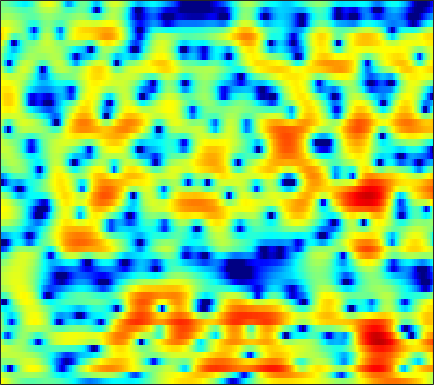

Source data for this figure (header and first rows):
3.9874, 3.5412, 2.926, 2.2788, 1.8092, 1.223, 0.6504, 0.25261, -0.2355, -0.63785, -0.95668, -1.1195, -1.2668, -1.334, -1.3245, -1.2856, -1.1971, -1.1206, -1.0278, -0.94686, -0.8767, -0.87427, -0.88428, -0.92391
2.775, 2.239, 1.585, 1.047, 0.7442, 0.4626, 0.3373, 0.3371, 0.4141, 0.5393, 0.6964, 0.8122, 0.9281, 1.005, 1.02, 0.9892, 0.8781, 0.75, 0.4898, 0.1474, -0.3046, -0.6915, -1.308, -1.975
-0.7689, -2.605, -5.983, -11.82, -18.7, -11.9, -6.103, -3.458, -0.9603, 0.7577, 2.011, 2.712, 3.375, 3.792, 3.944, 4, 3.82, 3.578, 3.069, 2.376, 1.467, 0.6267, -0.7042, -2.309
0.1459, 0.159, 0.1369, 0.1351, 0.2012, 0.4138, 0.7503, 1.07, 1.493, 1.891, 2.224, 2.41, 2.576, 2.597, 2.551, 2.345, 1.988, 1.631, 1.025, 0.2508, -0.6678, -1.468, -2.674, -4.042
1.688, 1.785, 1.86, 1.891, 1.904, 1.896, 1.907, 1.897, 1.869, 1.818, 1.739, 1.646, 1.478, 1.263, 1.073, 0.7667, 0.3965, 0.08765, -0.3799, -0.9091, -1.533, -2.045, -2.793, -3.651
2.861, 2.62, 2.334, 2.063, 1.926, 1.743, 1.575, 1.447, 1.271, 1.034, 0.7334, 0.4351, -0.02914, -0.5547, -0.9582, -1.48, -1.901, -2.104, -2.276, -2.235, -2.1, -1.959, -1.792, -1.663
1.802, 0.6642, -0.6341, -1.304, -1.311, -0.8772, -0.1918, 0.2716, 0.6891, 0.7975, 0.6354, 0.2694, -0.6029, -2.026, -3.497, -6.354, -10.63, -14.18, -11.91, -7.212, -4.085, -2.352, -0.6405, 0.5917
-1.579, -4.349, -8.748, -10.68, -8.528, -5.291, -2.949, -1.687, -0.4994, 0.2395, 0.5829, 0.6192, 0.3993, -0.1507, -0.7013, -1.564, -2.318, -2.605, -2.373, -1.67, -0.7137, -0.02558, 0.8071, 1.483
0.5843, -0.497, -1.744, -2.571, -2.873, -2.831, -2.352, -1.849, -1.026, -0.2247, 0.504, 0.9338, 1.372, 1.635, 1.738, 1.768, 1.704, 1.605, 1.452, 1.242, 0.9827, 0.756, 0.3334, -0.125
0.5157, -1.096, -3.697, -7.04, -10.03, -12.11, -8.709, -5.846, -2.836, -0.6282, 1.012, 1.942, 2.907, 3.554, 3.875, 4.07, 4.055, 3.885, 3.485, 2.865, 1.954, 1.06, -0.4828, -2.533
-0.7434, -1.76, -3.202, -4.547, -5.273, -5.424, -4.512, -3.346, -1.647, -0.09429, 1.232, 2.024, 2.843, 3.387, 3.633, 3.764, 3.678, 3.467, 2.986, 2.291, 1.374, 0.5606, -0.7737, -2.33
-3.797, -4.258, -4.413, -4.03, -3.47, -2.518, -1.483, -0.69, 0.3402, 1.252, 2.006, 2.462, 2.893, 3.11, 3.136, 2.989, 2.659, 2.309, 1.713, 1.022, 0.2647, -0.3171, -1.081, -1.77
-12.56, -23.52, -15.5, -7.916, -4.839, -2.048, -0.06182, 1.074, 2.225, 3.06, 3.611, 3.845, 3.929, 3.765, 3.474, 2.866, 1.995, 1.199, -0.02398, -1.361, -2.639, -3.412, -4.038, -4.17
-2.052, -2.141, -1.749, -0.8318, 0.02185, 1.178, 2.206, 2.85, 3.516, 3.939, 4.121, 4.093, 3.826, 3.286, 2.685, 1.607, 0.144, -1.251, -3.644, -6.921, -11.88, -18.24, -23.13, -13.92
0.9522, 1.186, 1.54, 1.931, 2.243, 2.652, 3.012, 3.223, 3.404, 3.441, 3.311, 3.099, 2.639, 1.96, 1.305, 0.2191, -1.121, -2.302, -4.082, -6.048, -7.966, -9.166, -10.13, -10.29
1.664, 1.952, 2.297, 2.604, 2.803, 3.019, 3.166, 3.221, 3.209, 3.088, 2.843, 2.566, 2.076, 1.438, 0.8579, -0.04928, -1.092, -1.96, -3.207, -4.527, -5.884, -6.915, -8.284, -9.685
1.685, 1.976, 2.321, 2.613, 2.794, 2.976, 3.086, 3.118, 3.08, 2.944, 2.7, 2.442, 1.996, 1.43, 0.9271, 0.1496, -0.7413, -1.48, -2.555, -3.732, -5.018, -6.057, -7.593, -9.357
1.15, 1.451, 1.825, 2.156, 2.374, 2.616, 2.792, 2.873, 2.899, 2.828, 2.658, 2.457, 2.087, 1.603, 1.162, 0.4729, -0.3282, -1.001, -1.976, -3.025, -4.122, -4.963, -6.082, -7.183
-0.0629, 0.2781, 0.7448, 1.219, 1.555, 1.974, 2.328, 2.535, 2.728, 2.805, 2.763, 2.648, 2.383, 1.985, 1.596, 0.9542, 0.1636, -0.5261, -1.575, -2.742, -3.955, -4.837, -5.804, -6.386
-2.733, -2.305, -1.593, -0.7694, -0.1046, 0.7419, 1.494, 1.958, 2.429, 2.721, 2.834, 2.822, 2.686, 2.415, 2.126, 1.616, 0.9131, 0.2296, -0.9737, -2.626, -4.959, -7.336, -11.6, -13.79
-10.21, -10.21, -9.188, -6.95, -5.079, -2.931, -1.333, -0.4802, 0.2355, 0.5654, 0.6079, 0.5087, 0.3217, 0.1794, 0.133, 0.1251, 0.09582, -0.02064, -0.3953, -1.087, -2.169, -3.155, -4.355, -4.438
-15.82, -18.12, -17.88, -12.67, -9.541, -6.7, -4.964, -4.231, -3.91, -4.307, -5.381, -6.615, -8.57, -9.593, -8.896, -6.833, -4.797, -3.573, -2.317, -1.432, -0.7469, -0.3043, 0.3042, 1.036
-7.421, -7.284, -6.871, -6.204, -5.649, -4.997, -4.62, -4.614, -5.027, -6.02, -7.748, -9.604, -12.88, -15.24, -13.84, -10.35, -7.472, -5.783, -3.981, -2.523, -1.29, -0.4514, 0.6004, 1.607
-1.834, -1.819, -1.778, -1.751, -1.77, -1.878, -2.139, -2.455, -3.059, -3.851, -4.792, -5.525, -6.382, -6.927, -7.036, -6.814, -6.249, -5.672, -4.74, -3.674, -2.529, -1.628, -0.4192, 0.7572
1.778, 1.734, 1.616, 1.426, 1.225, 0.8617, 0.3712, -0.07974, -0.8147, -1.674, -2.647, -3.442, -4.566, -5.736, -6.582, -7.604, -8.339, -8.549, -8.258, -7.23, -5.754, -4.513, -2.824, -1.181
3.597, 3.577, 3.433, 3.182, 2.902, 2.425, 1.816, 1.272, 0.4092, -0.6203, -1.853, -2.94, -4.65, -6.756, -8.695, -12.01, -16.76, -21.6, -21.72, -16.15, -12.03, -9.532, -6.627, -4.07
3.94, 3.944, 3.807, 3.498, 3.176, 2.628, 1.96, 1.376, 0.514, -0.4972, -1.672, -2.686, -4.285, -6.203, -7.974, -10.74, -13.88, -16.07, -18.19, -19.28, -18.34, -15.43, -10.71, -6.64
3.371, 3.27, 2.972, 2.487, 2.036, 1.325, 0.5302, -0.09218, -0.8974, -1.651, -2.35, -2.862, -3.618, -4.518, -5.327, -6.633, -8.122, -9.399, -11.34, -13.39, -13.98, -12, -8.07, -4.554
1.32, 0.9608, 0.3366, -0.4392, -1.186, -2.417, -3.896, -5.052, -6.373, -6.763, -6.268, -5.636, -4.84, -4.282, -3.993, -3.824, -3.844, -3.89, -3.874, -3.66, -3.101, -2.403, -1.192, 0.206
-3.172, -3.708, -4.186, -4.666, -5.226, -6.551, -8.906, -11.85, -19.93, -22.19, -12.6, -9.254, -6.503, -4.746, -3.848, -2.959, -2.304, -1.878, -1.319, -0.7, 0.02034, 0.6328, 1.501, 2.373
-14.9, -15.05, -10.71, -7.974, -6.849, -6.198, -6.27, -6.559, -6.922, -6.764, -6.016, -5.263, -4.303, -3.56, -3.184, -2.822, -2.481, -2.186, -1.648, -0.881, 0.05039, 0.8021, 1.819, 2.749
-7.358, -7.432, -6.172, -4.558, -3.571, -2.623, -2.047, -1.805, -1.61, -1.547, -1.555, -1.641, -1.898, -2.415, -2.97, -4.03, -5.35, -6.22, -6.342, -4.841, -2.611, -0.9952, 0.8406, 2.287
-1.305, -1.042, -0.6025, -0.1235, 0.2135, 0.5714, 0.8051, 0.8709, 0.8217, 0.6089, 0.221, -0.2105, -0.9895, -2.077, -3.162, -5.219, -8.446, -12.19, -15.98, -9.913, -5.068, -2.577, -0.1847, 1.478
-0.007772, 0.496, 0.982, 1.305, 1.458, 1.53, 1.451, 1.303, 0.9618, 0.4942, -0.101, -0.617, -1.379, -2.196, -2.832, -3.642, -4.282, -4.505, -4.289, -3.464, -2.216, -1.206, 0.05219, 1.066
1.093, 1.418, 1.689, 1.791, 1.76, 1.584, 1.238, 0.8687, 0.2286, -0.5855, -1.542, -2.31, -3.318, -4.149, -4.54, -4.623, -4.261, -3.769, -2.943, -2.001, -1.02, -0.3174, 0.5194, 1.188
2.204, 2.188, 2.095, 1.907, 1.695, 1.308, 0.7771, 0.246, -0.6637, -1.899, -3.558, -5.156, -7.88, -11.08, -12.56, -10.98, -7.925, -5.949, -3.828, -2.164, -0.8661, -0.06556, 0.7938, 1.44
2.234, 1.882, 1.423, 1.009, 0.7373, 0.3879, -0.00287, -0.3769, -1.076, -2.08, -3.503, -4.932, -7.404, -10.34, -11.67, -10.15, -7.221, -5.308, -3.284, -1.754, -0.6004, 0.0799, 0.8033, 1.368
1.008, 0.02169, -1.192, -1.956, -2.08, -1.761, -1.248, -0.9112, -0.6735, -0.7043, -0.9856, -1.329, -1.847, -2.266, -2.388, -2.261, -1.827, -1.404, -0.8238, -0.32, 0.08607, 0.3068, 0.5234, 0.7049
-0.2192, -2.722, -7.968, -16.61, -11.86, -5.564, -2.265, -0.7308, 0.5985, 1.352, 1.717, 1.824, 1.817, 1.727, 1.632, 1.498, 1.362, 1.251, 1.053, 0.7566, 0.3277, -0.08742, -0.772, -1.549
1.612, 0.3546, -1.348, -2.333, -2.148, -0.9869, 0.3761, 1.232, 2.074, 2.581, 2.805, 2.828, 2.708, 2.456, 2.199, 1.8, 1.333, 0.9229, 0.2872, -0.496, -1.508, -2.47, -4.202, -6.777
3.031, 2.86, 2.636, 2.492, 2.464, 2.517, 2.6, 2.63, 2.556, 2.33, 1.955, 1.574, 0.9682, 0.3015, -0.2261, -0.9282, -1.641, -2.197, -2.995, -3.86, -4.814, -5.597, -6.72, -7.919
3.57, 3.936, 4.233, 4.343, 4.321, 4.147, 3.801, 3.418, 2.714, 1.773, 0.5925, -0.4301, -1.902, -3.341, -4.275, -5.268, -5.996, -6.475, -7.193, -8.063, -8.986, -9.572, -9.901, -9.6
3.995, 4.638, 5.171, 5.387, 5.356, 5.071, 4.494, 3.853, 2.696, 1.119, -0.9827, -2.982, -6.375, -10.77, -13.91, -14.24, -12.33, -11.49, -11.44, -12.68, -15.47, -19.11, -22.5, -16.54
4.365, 4.889, 5.322, 5.47, 5.396, 5.053, 4.421, 3.739, 2.526, 0.9157, -1.171, -3.111, -6.303, -10.07, -12.46, -13.1, -11.86, -11.18, -10.95, -11.51, -12.68, -13.57, -13.76, -12.27
4.319, 4.572, 4.76, 4.764, 4.647, 4.324, 3.802, 3.276, 2.379, 1.268, -0.05835, -1.163, -2.703, -4.194, -5.166, -6.149, -6.829, -7.184, -7.558, -7.841, -8.023, -8.003, -7.79, -7.322
3.903, 3.922, 3.866, 3.734, 3.595, 3.358, 3.045, 2.751, 2.253, 1.619, 0.8523, 0.1905, -0.7812, -1.816, -2.61, -3.658, -4.648, -5.299, -5.992, -6.381, -6.403, -6.223, -5.764, -5.17
3.331, 2.996, 2.524, 2.148, 1.982, 1.934, 2.023, 2.106, 2.158, 2.061, 1.78, 1.424, 0.7417, -0.1753, -1.044, -2.461, -4.176, -5.65, -7.603, -8.796, -8.319, -7.179, -5.413, -3.861
2.158, 0.8652, -1.128, -2.822, -3.164, -2.181, -0.589, 0.495, 1.604, 2.318, 2.641, 2.651, 2.353, 1.669, 0.8796, -0.6074, -2.78, -5.082, -9.804, -17.58, -12.27, -7.719, -3.993, -1.658
0.321, -1.806, -5.963, -12.7, -14.57, -8.18, -4.139, -2.159, -0.3296, 0.8888, 1.651, 1.985, 2.15, 1.981, 1.668, 1.003, 0.09312, -0.6749, -1.589, -2.063, -1.802, -1.227, -0.2327, 0.7119
0.4316, -0.8388, -2.563, -3.949, -4.523, -4.56, -3.953, -3.267, -2.238, -1.246, -0.3935, 0.1191, 0.614, 0.9108, 1.018, 1.025, 0.9392, 0.8456, 0.7564, 0.7617, 0.8696, 1.017, 1.24, 1.448
1.527, 0.3811, -1.316, -3.155, -4.519, -5.978, -6.462, -6.023, -4.722, -3.256, -1.971, -1.205, -0.4447, 0.1029, 0.3948, 0.7035, 0.9675, 1.154, 1.374, 1.579, 1.738, 1.823, 1.867, 1.82
3.422, 2.247, 0.2138, -2.613, -5.634, -12.49, -27.43, -12.72, -6.815, -3.867, -2.175, -1.416, -0.8408, -0.5922, -0.4789, -0.2563, 0.143, 0.5632, 1.185, 1.736, 2.133, 2.277, 2.262, 1.995
5.328, 4.616, 3.379, 1.848, 0.5837, -0.9546, -1.79, -1.802, -1.296, -0.7651, -0.6244, -0.8663, -1.711, -3.208, -4.592, -5.861, -4.903, -3.204, -0.999, 0.6225, 1.609, 1.946, 1.873, 1.192
4.571, 4.412, 4.022, 3.488, 3.045, 2.455, 1.927, 1.58, 1.136, 0.6049, -0.1686, -1.013, -2.696, -5.298, -8.154, -12.24, -9.775, -6.352, -3.102, -1.048, 0.1145, 0.5275, 0.4927, -0.2
2.256, 2.44, 2.507, 2.412, 2.26, 1.976, 1.625, 1.331, 0.876, 0.3392, -0.2821, -0.8214, -1.626, -2.43, -2.924, -3.216, -2.963, -2.471, -1.614, -0.8264, -0.2606, -0.02842, 0.01821, -0.2351
0.5253, 0.809, 1.01, 1.046, 0.9837, 0.8176, 0.5778, 0.3606, 0.03908, -0.2967, -0.6295, -0.855, -1.09, -1.233, -1.256, -1.161, -0.9102, -0.6495, -0.2602, 0.116, 0.4178, 0.5558, 0.6121, 0.5171
-0.1079, 0.04215, 0.09816, 0.0221, -0.1018, -0.3346, -0.6244, -0.8676, -1.185, -1.464, -1.67, -1.738, -1.683, -1.455, -1.179, -0.707, -0.1608, 0.2628, 0.7854, 1.237, 1.571, 1.729, 1.79, 1.681
-0.2449, -0.4125, -0.7221, -1.096, -1.4, -1.842, -2.327, -2.722, -3.293, -3.879, -4.341, -4.495, -4.287, -3.528, -2.702, -1.438, -0.1946, 0.66, 1.657, 2.443, 2.997, 3.261, 3.396, 3.272
